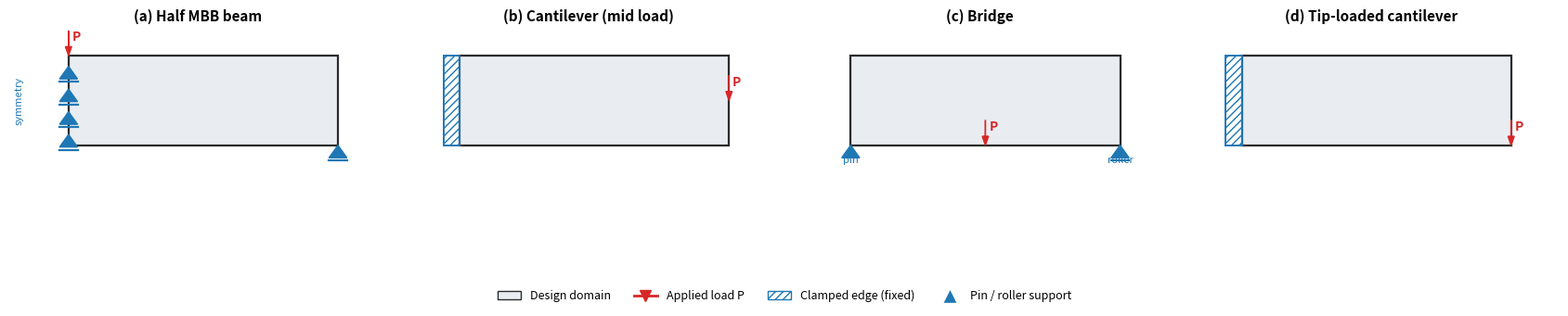

Reproduce this figure in Python.
"""
Generate Figure 1: the four benchmark design domains with loads and supports.
Drawn to match the boundary conditions actually used in topopt_extended.py:
  - mbb            : symmetry (roller) on left edge, roller at bottom-right,
                     downward point load at top-left.
  - cantilever     : left edge fully clamped, downward load at right-edge middle.
  - bridge         : pin at bottom-left, roller at bottom-right,
                     downward point load at bottom-centre.
  - tip_cantilever : left edge fully clamped, downward load at bottom-right.
UK English. Consistent visual key across panels.
"""
import matplotlib
matplotlib.use("Agg")
import matplotlib.pyplot as plt
from matplotlib.patches import Rectangle, FancyArrow
import numpy as np

# visual key
C_DOMAIN = "#e9edf2"
C_EDGE = "#2b2b2b"
C_LOAD = "#d62728"
C_SUPPORT = "#1f77b4"


def domain(ax, w, h, title):
    ax.add_patch(Rectangle((0, 0), w, h, facecolor=C_DOMAIN,
                           edgecolor=C_EDGE, lw=1.6, zorder=1))
    ax.set_xlim(-0.22 * w, 1.18 * w)
    ax.set_ylim(-0.30 * h, 1.30 * h)
    ax.set_aspect("equal")
    ax.axis("off")
    ax.set_title(title, fontsize=11, fontweight="bold", pad=6)


def load_arrow(ax, x, y, h, label="P"):
    L = 0.28 * h
    ax.add_patch(FancyArrow(x, y + L, 0, -L, width=0.0,
                            head_width=0.07 * h, head_length=0.10 * h,
                            length_includes_head=True, color=C_LOAD, zorder=4))
    ax.text(x + 0.04 * h, y + L * 0.6, label, color=C_LOAD,
            fontsize=10, fontweight="bold")


def clamp(ax, x0, x1, y0, y1):
    """Hatched clamped edge (fully fixed)."""
    ax.add_patch(Rectangle((x0, y0), x1 - x0, y1 - y0, facecolor="none",
                           edgecolor=C_SUPPORT, hatch="////", lw=1.4, zorder=3))


def pin(ax, x, y, h):
    """Triangle = pinned support (both directions fixed)."""
    s = 0.10 * h
    ax.fill([x, x - s, x + s], [y, y - 1.4 * s, y - 1.4 * s],
            color=C_SUPPORT, zorder=4)


def roller(ax, x, y, h, vertical=False):
    """Triangle with a line = roller (one direction fixed)."""
    s = 0.10 * h
    ax.fill([x, x - s, x + s], [y, y - 1.4 * s, y - 1.4 * s],
            color=C_SUPPORT, zorder=4)
    ax.plot([x - s, x + s], [y - 1.7 * s, y - 1.7 * s],
            color=C_SUPPORT, lw=1.6, zorder=4)


fig, axes = plt.subplots(1, 4, figsize=(17, 4.2))
W, H = 3.0, 1.0   # aspect roughly matches the 3:1 meshes

# --- MBB (half beam) ---
ax = axes[0]; domain(ax, W, H, "(a) Half MBB beam")
load_arrow(ax, 0, H, H, "P")
# left edge symmetry (rollers, x fixed)
for yy in np.linspace(0.12 * H, 0.88 * H, 4):
    roller(ax, 0, yy, H)
ax.text(-0.20 * W, 0.5 * H, "symmetry", color=C_SUPPORT, fontsize=8,
        rotation=90, va="center")
# bottom-right roller (y fixed)
roller(ax, W, 0, H)

# --- Cantilever (mid-edge load) ---
ax = axes[1]; domain(ax, W, H, "(b) Cantilever (mid load)")
clamp(ax, -0.06 * W, 0, 0, H)
load_arrow(ax, W, 0.5 * H, H, "P")

# --- Bridge ---
ax = axes[2]; domain(ax, W, H, "(c) Bridge")
pin(ax, 0, 0, H)
roller(ax, W, 0, H)
load_arrow(ax, 0.5 * W, 0, H, "P")
ax.text(0, -0.20 * H, "pin", color=C_SUPPORT, fontsize=8, ha="center")
ax.text(W, -0.20 * H, "roller", color=C_SUPPORT, fontsize=8, ha="center")

# --- Tip-loaded cantilever ---
ax = axes[3]; domain(ax, W, H, "(d) Tip-loaded cantilever")
clamp(ax, -0.06 * W, 0, 0, H)
load_arrow(ax, W, 0, H, "P")

# shared legend
from matplotlib.lines import Line2D
from matplotlib.patches import Patch
legend_elems = [
    Patch(facecolor=C_DOMAIN, edgecolor=C_EDGE, label="Design domain"),
    Line2D([0], [0], color=C_LOAD, lw=2, marker="v", markersize=8,
           label="Applied load P"),
    Patch(facecolor="none", edgecolor=C_SUPPORT, hatch="////",
          label="Clamped edge (fixed)"),
    Line2D([0], [0], marker="^", color="w", markerfacecolor=C_SUPPORT,
           markersize=11, label="Pin / roller support"),
]
fig.legend(handles=legend_elems, loc="lower center", ncol=4,
           frameon=False, fontsize=9, bbox_to_anchor=(0.5, -0.02))
fig.tight_layout(rect=[0, 0.05, 1, 1])
fig.savefig("fig1_benchmarks.png", dpi=200, bbox_inches="tight")
fig.savefig("fig1_benchmarks.pdf", bbox_inches="tight")
print("saved fig1_benchmarks.png and .pdf")
